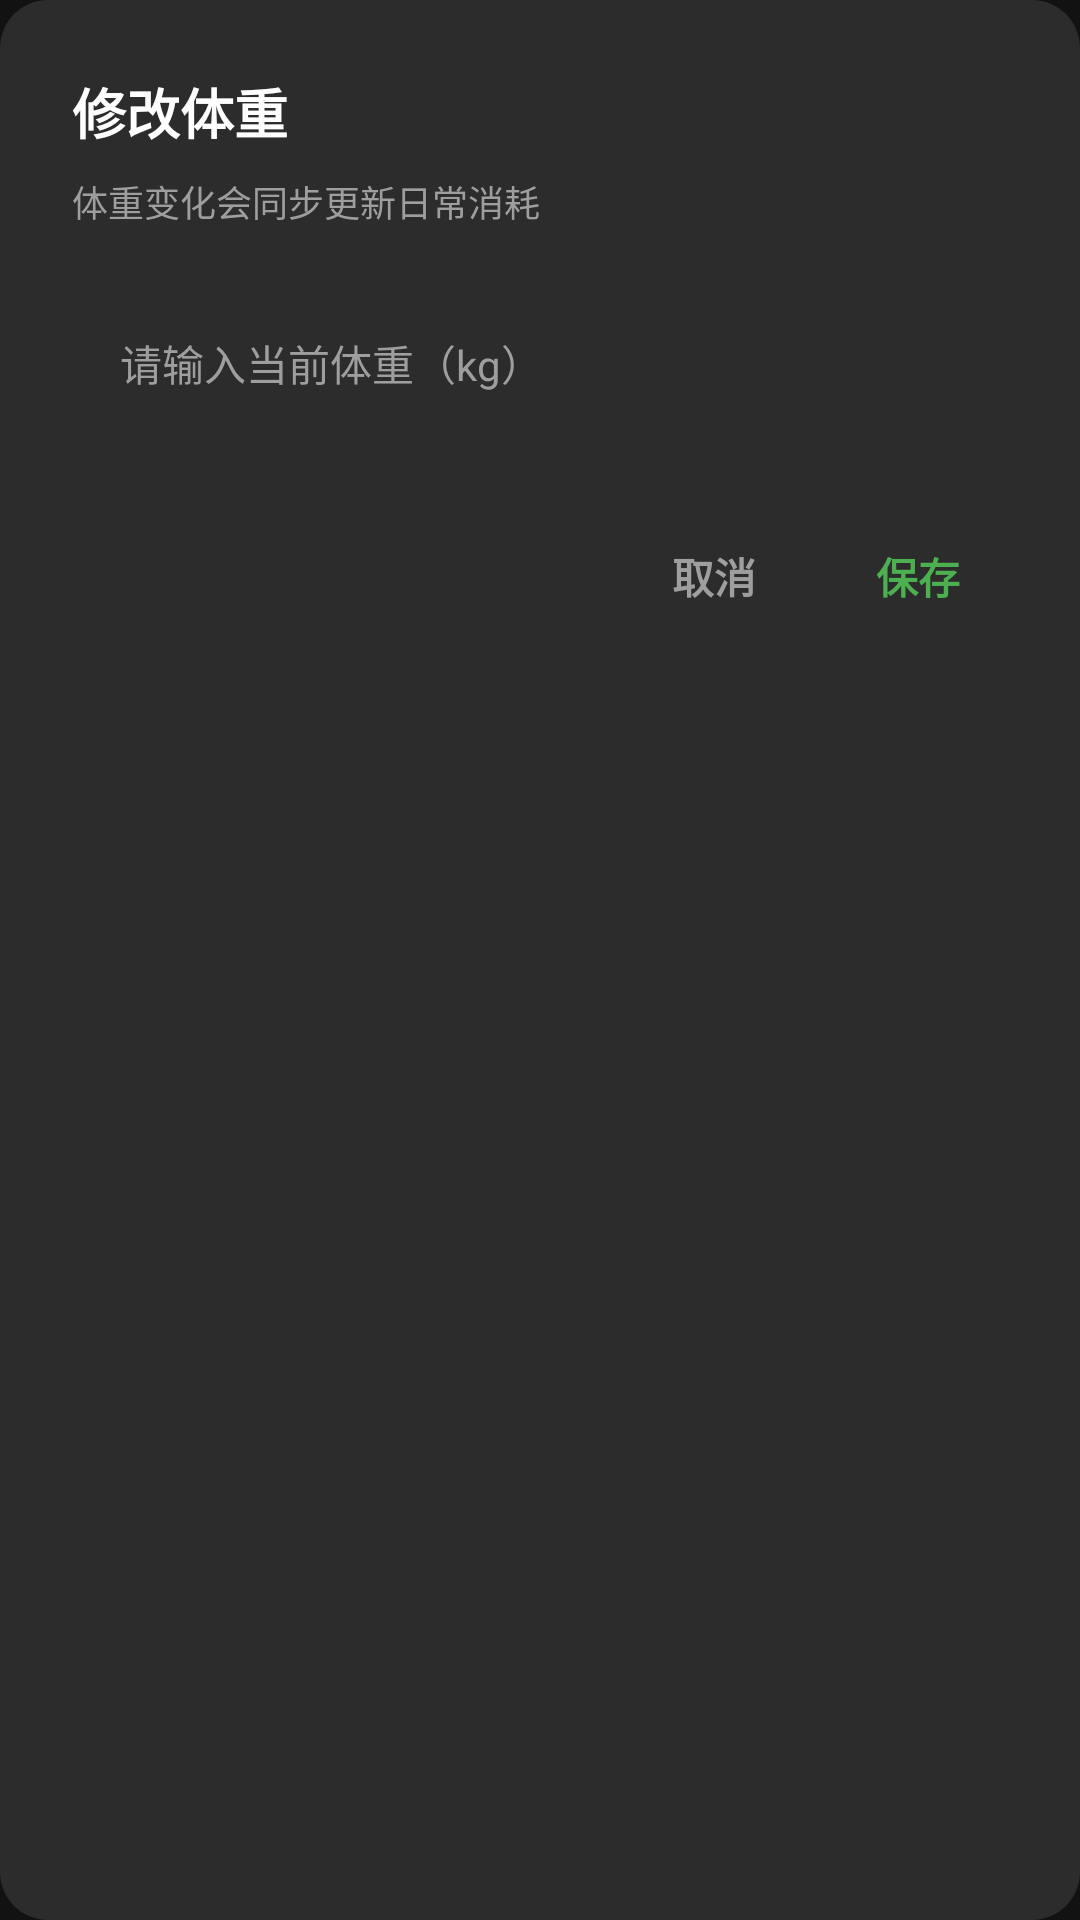

The Android layout XML behind this screen, and the referenced resources:
<!-- AndroidManifest.xml: application theme Theme.FitApp -->
<!-- res/layout/dialog_edit_weight.xml -->
<?xml version="1.0" encoding="utf-8"?>
<LinearLayout xmlns:android="http://schemas.android.com/apk/res/android"
    android:layout_width="match_parent"
    android:layout_height="wrap_content"
    android:background="@drawable/bg_dialog_rounded"
    android:orientation="vertical"
    android:padding="24dp">

    <TextView
        style="@style/FitDialogTitle"
        android:layout_width="wrap_content"
        android:layout_height="wrap_content"
        android:text="@string/edit_weight_title"
        android:textSize="18sp" />

    <TextView
        style="@style/FitDialogSubtitle.Small"
        android:layout_width="wrap_content"
        android:layout_height="wrap_content"
        android:layout_marginTop="8dp"
        android:text="@string/weight_dialog_subtitle" />

    <EditText
        android:id="@+id/etWeightInput"
        style="@style/FitInput"
        android:layout_marginTop="20dp"
        android:hint="@string/hint_weight"
        android:imeOptions="actionDone"
        android:inputType="numberDecimal" />

    <LinearLayout
        android:layout_width="match_parent"
        android:layout_height="wrap_content"
        android:layout_marginTop="24dp"
        android:gravity="end"
        android:orientation="horizontal">

        <TextView
            android:id="@+id/btnDialogCancel"
            style="@style/FitDialogButton.Cancel"
            android:text="@string/action_cancel" />

        <TextView
            android:id="@+id/btnDialogConfirm"
            style="@style/FitDialogButton"
            android:layout_marginLeft="8dp"
            android:text="@string/action_save" />
    </LinearLayout>
</LinearLayout>
<!-- resources referenced by this layout -->
<resources>
  <!-- drawable bg_dialog_rounded (drawable) -->
  <?xml version="1.0" encoding="utf-8"?>
  <shape xmlns:android="http://schemas.android.com/apk/res/android" android:shape="rectangle">
      <solid android:color="@color/dialog_surface" />
      <corners android:radius="16dp" />
  </shape>
  <string name="action_cancel">取消</string>
  <string name="action_save">保存</string>
  <string name="edit_weight_title">修改体重</string>
  <string name="hint_weight">请输入当前体重（kg）</string>
  <string name="weight_dialog_subtitle">体重变化会同步更新日常消耗</string>
  <style name="FitDialogButton">
          <item name="android:layout_width">wrap_content</item>
          <item name="android:layout_height">44dp</item>
          <item name="android:gravity">center</item>
          <item name="android:paddingLeft">16dp</item>
          <item name="android:paddingRight">16dp</item>
          <item name="android:textColor">@color/green</item>
          <item name="android:textSize">14sp</item>
          <item name="android:textStyle">bold</item>
          <item name="android:background">?attr/selectableItemBackgroundBorderless</item>
          <item name="android:clickable">true</item>
          <item name="android:focusable">true</item>
      </style>
  <style name="FitDialogButton.Cancel">
          <item name="android:textColor">@color/text_muted</item>
      </style>
  <style name="FitDialogSubtitle.Small">
          <item name="android:textColor">@color/text_muted</item>
          <item name="android:textSize">12sp</item>
      </style>
  <style name="FitDialogTitle">
          <item name="android:textColor">@color/text_primary</item>
          <item name="android:textSize">20sp</item>
          <item name="android:textStyle">bold</item>
      </style>
  <color name="dialog_surface">#2C2C2C</color>
  <color name="green">#4CAF50</color>
  <color name="text_muted">#9E9E9E</color>
  <color name="text_primary">#FFFFFF</color>
  <color name="green_dark">#2E7D32</color>
  <color name="white">#FFFFFF</color>
  <color name="black">#000000</color>
  <color name="surface">#1E1E1E</color>
  <color name="bg">#121212</color>
  <color name="text_secondary">#B0B0B0</color>
  <color name="text_hint">#7A7A7A</color>
  <style name="Theme.FitApp.Dialog" parent="Theme.MaterialComponents.Dialog">
          <item name="android:windowBackground">@android:color/transparent</item>
          <item name="android:windowNoTitle">true</item>
          <item name="android:windowIsFloating">true</item>
          <item name="android:backgroundDimEnabled">true</item>
          <item name="colorSurface">@color/dialog_surface</item>
          <item name="colorOnSurface">@color/text_primary</item>
          <item name="android:textColorPrimary">@color/text_primary</item>
          <item name="android:textColorHint">@color/text_muted</item>
          <item name="colorControlActivated">@color/green</item>
      </style>
  <style name="ThemeOverlay.FitApp.MaterialAlertDialog" parent="ThemeOverlay.MaterialComponents.MaterialAlertDialog">
          <item name="colorSurface">@color/surface</item>
          <item name="colorOnSurface">@color/text_primary</item>
          <item name="colorPrimary">@color/green</item>
          <item name="android:textColorPrimary">@color/text_primary</item>
          <item name="android:textColorSecondary">@color/text_secondary</item>
          <item name="elevationOverlayEnabled">false</item>
      </style>
</resources>
